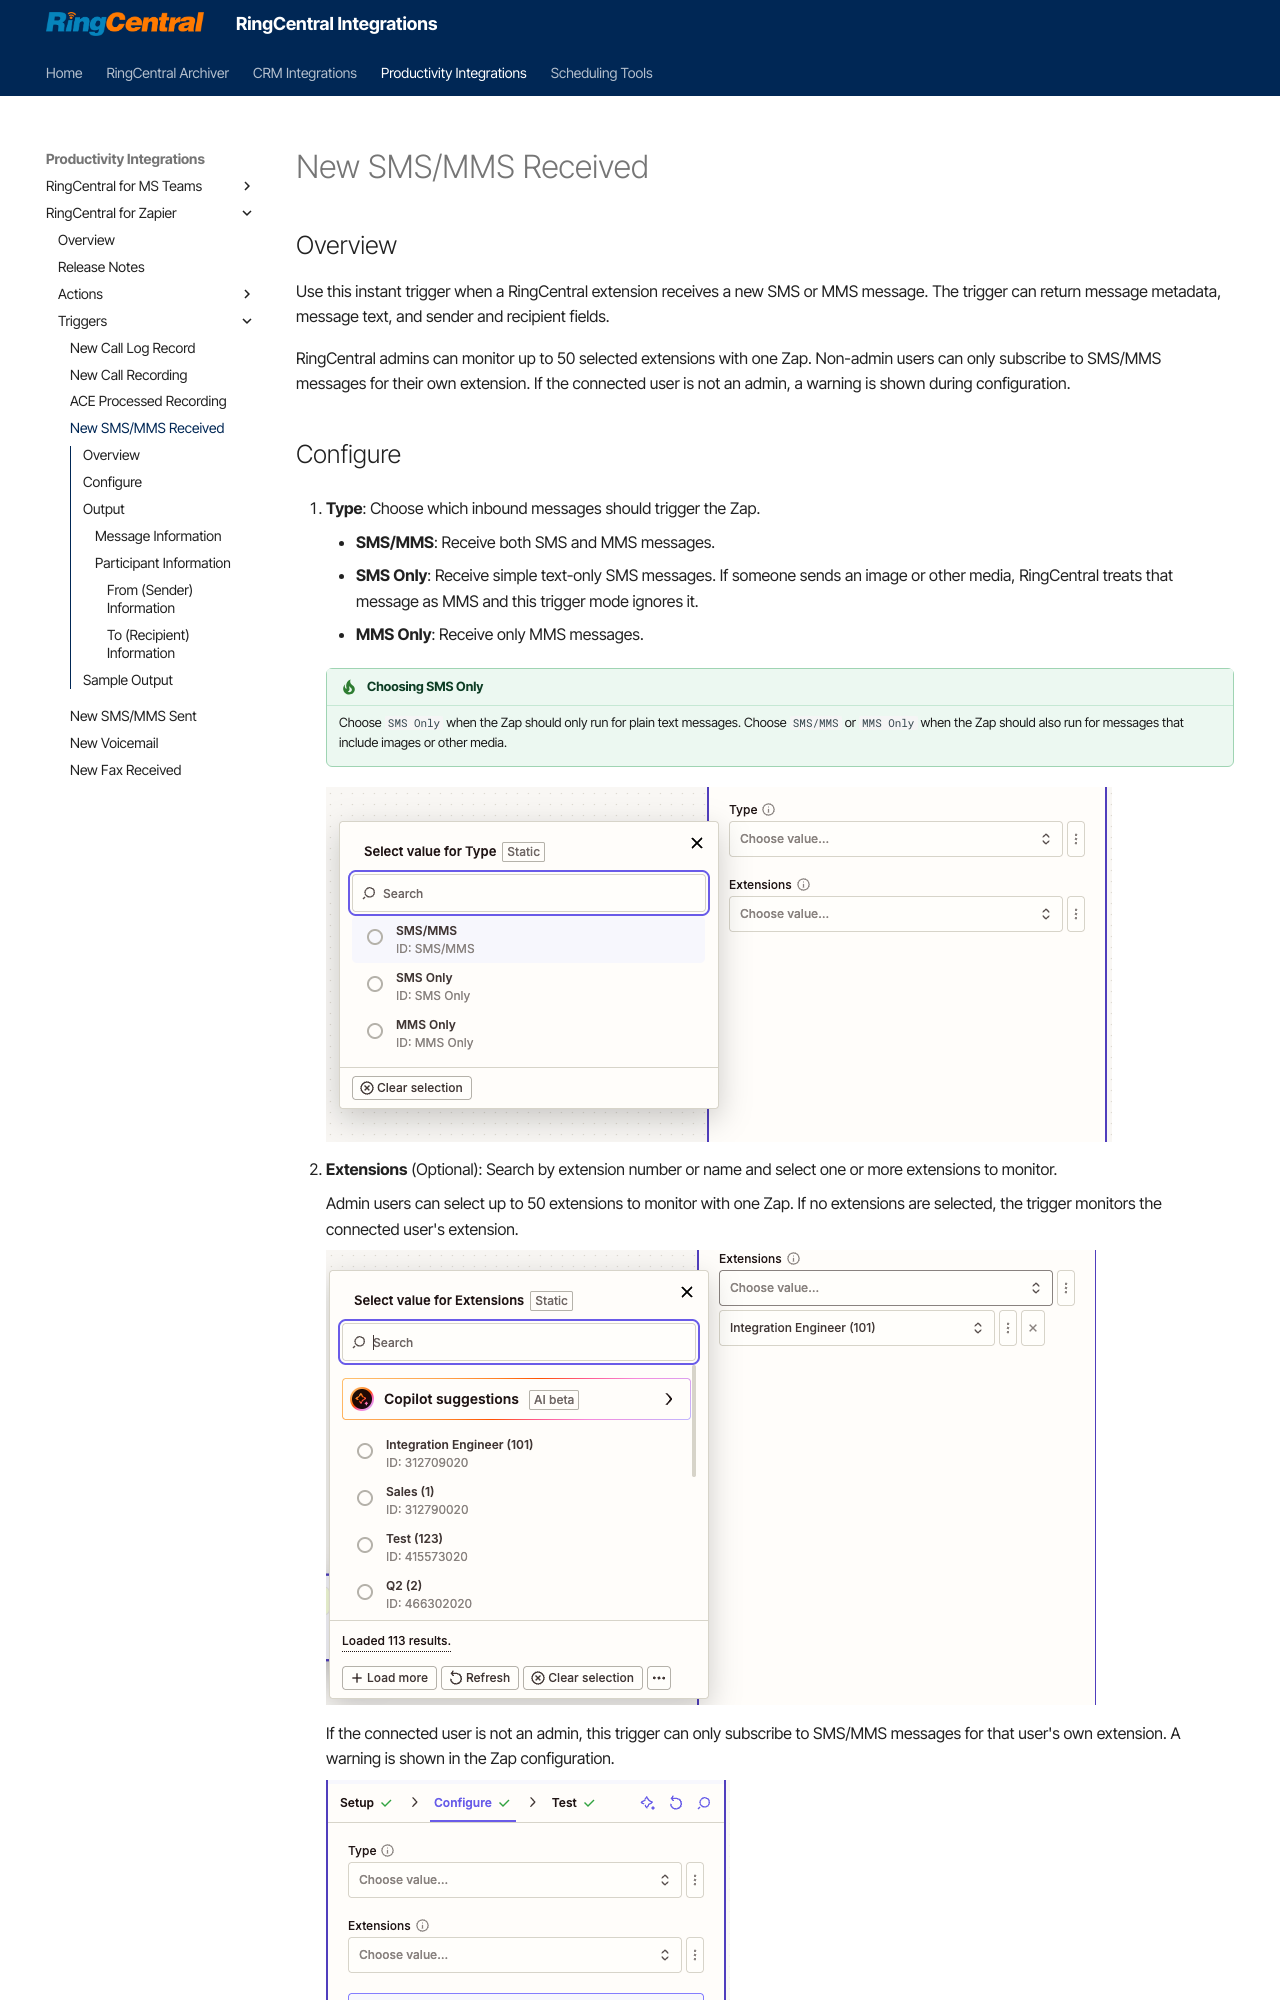

repository: ringcentral/ringcentral-integration-docs · page: zapier/sms-mms-received/index.html · generator: mkdocs

---
hide:
    - path
    - toc
---

# New SMS/MMS Received

## Overview

Use this instant trigger when a RingCentral extension receives a new SMS or MMS message. The trigger can return message metadata, message text, and sender and recipient fields.

RingCentral admins can monitor up to 50 selected extensions with one Zap. Non-admin users can only subscribe to SMS/MMS messages for their own extension. If the connected user is not an admin, a warning is shown during configuration.

## Configure

1. **Type**: Choose which inbound messages should trigger the Zap.

    - **SMS/MMS**: Receive both SMS and MMS messages.
    - **SMS Only**: Receive simple text-only SMS messages. If someone sends an image or other media, RingCentral treats that message as MMS and this trigger mode ignores it.
    - **MMS Only**: Receive only MMS messages.

    !!! tip "Choosing SMS Only"
        Choose `SMS Only` when the Zap should only run for plain text messages. Choose `SMS/MMS` or `MMS Only` when the Zap should also run for messages that include images or other media.

    ![SMS/MMS Type Selection](./img/sms-input-type.png)

2. **Extensions** (Optional): Search by extension number or name and select one or more extensions to monitor.

    Admin users can select up to 50 extensions to monitor with one Zap. If no extensions are selected, the trigger monitors the connected user's extension.

    ![SMS/MMS Extension Selection](./img/sms-input-extension-selection.png)

    If the connected user is not an admin, this trigger can only subscribe to SMS/MMS messages for that user's own extension. A warning is shown in the Zap configuration.

    ![SMS/MMS Non-admin Warning](./img/sms-input-not-admin-warning.png)

## Output

The trigger returns fields commonly used for messaging workflows.
